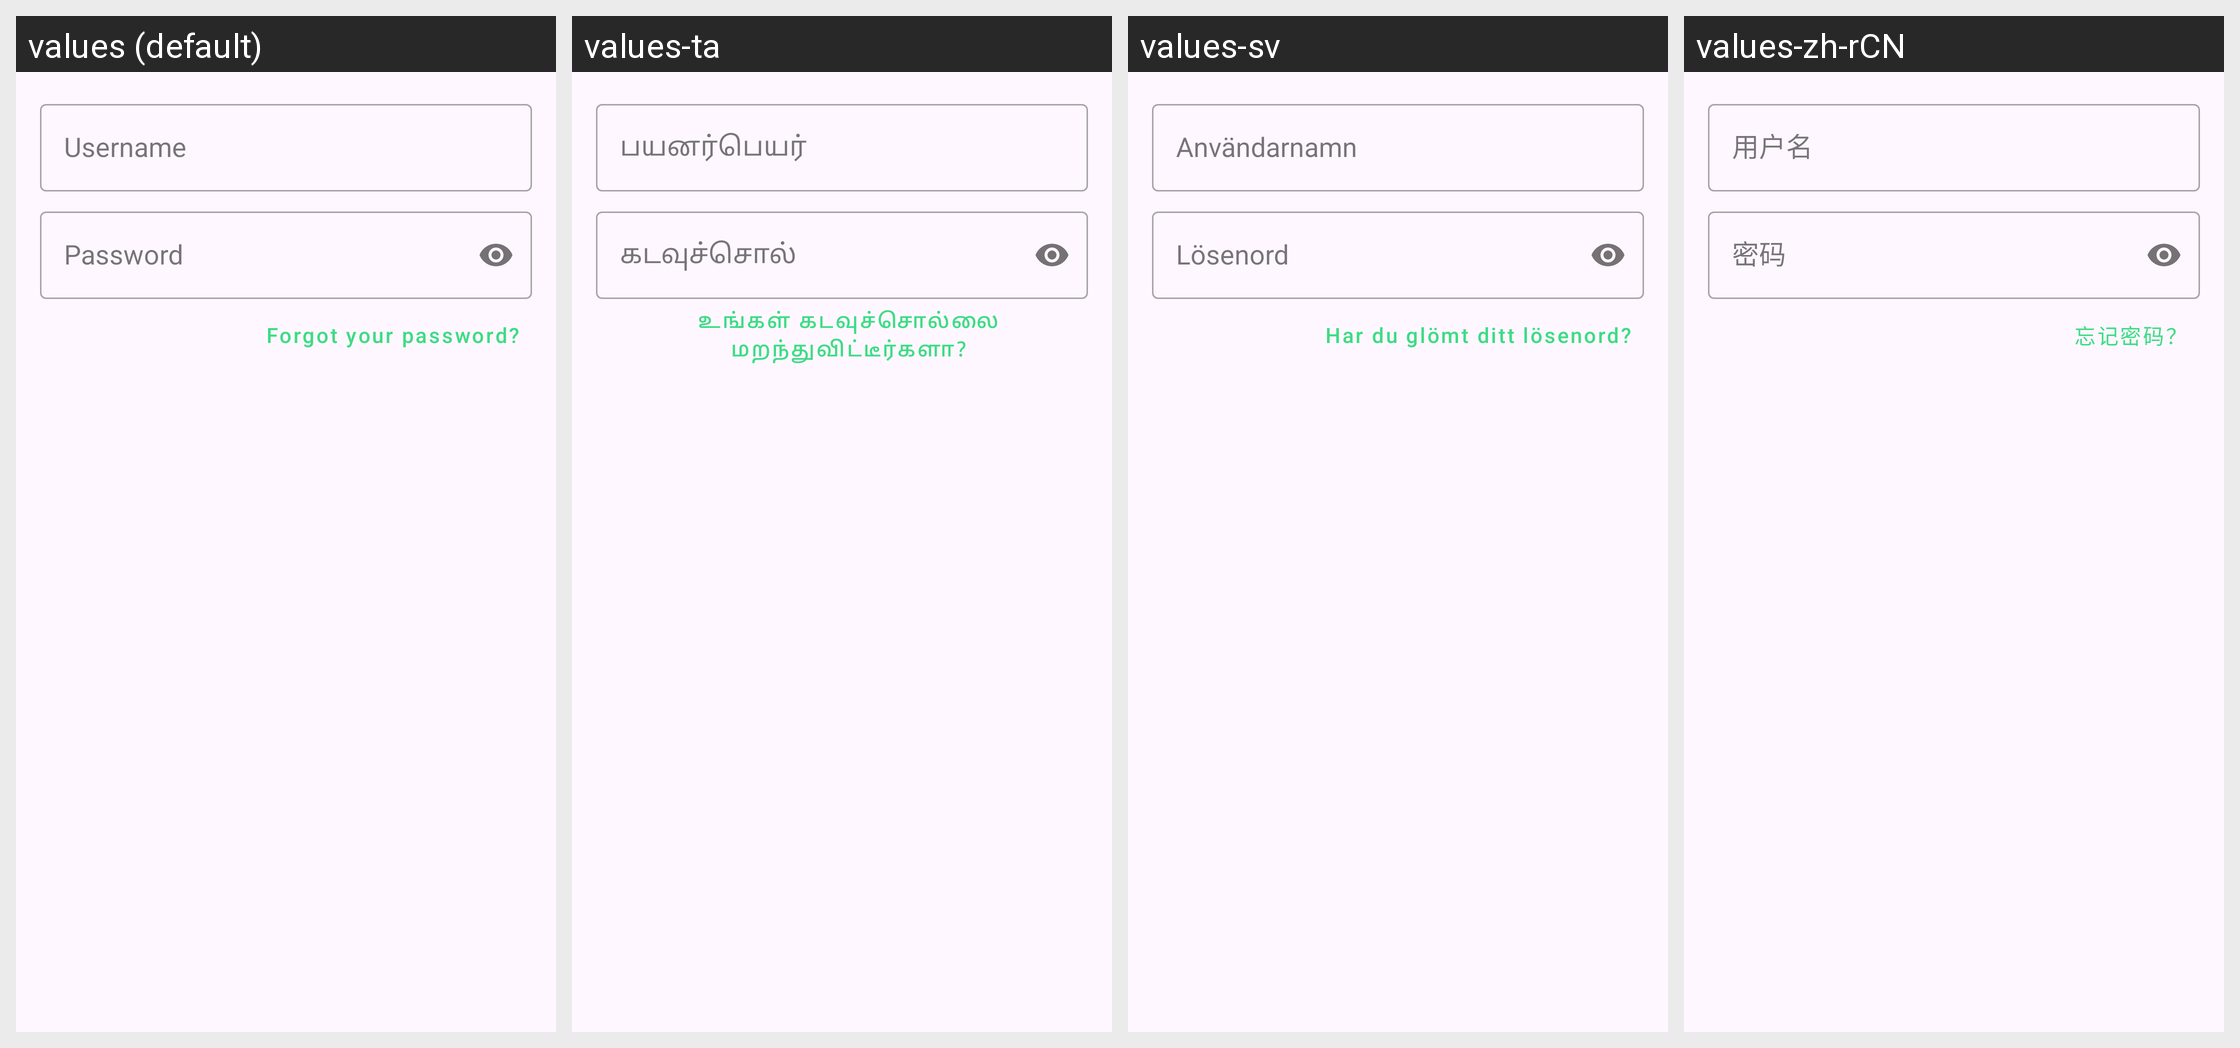

The Android screen above is rendered under several locales of the same app. Produce the string resources it draws, with the default and per-locale values.
Android screen res/layout/login.xml rendered under 4 locales, left to right: values (default), values-ta, values-sv, values-zh-rCN. Device: Nexus 5 (rendered at 1080×1920; each locale shown at half size, 540×960, under a caption strip naming it); theme Theme.OrangeSqueeze.
Other locales in the repository, not shown: values-de, values-fr, values-nb-rNO, values-pl.
Strings drawn on this screen, with the default value and each locale's value (text and hints the layout hard-codes, and strings that could not be matched under every locale, appear in the picture but are not listed):

username_label
  values: Username
  values-ta: பயனர்பெயர்
  values-sv: Användarnamn
  values-zh-rCN: 用户名

password_label
  values: Password
  values-ta: கடவுச்சொல்
  values-sv: Lösenord
  values-zh-rCN: 密码

forgot_password
  values: Forgot your password?
  values-ta: உங்கள் கடவுச்சொல்லை மறந்துவிட்டீர்களா?
  values-sv: Har du glömt ditt lösenord?
  values-zh-rCN: 忘记密码？
